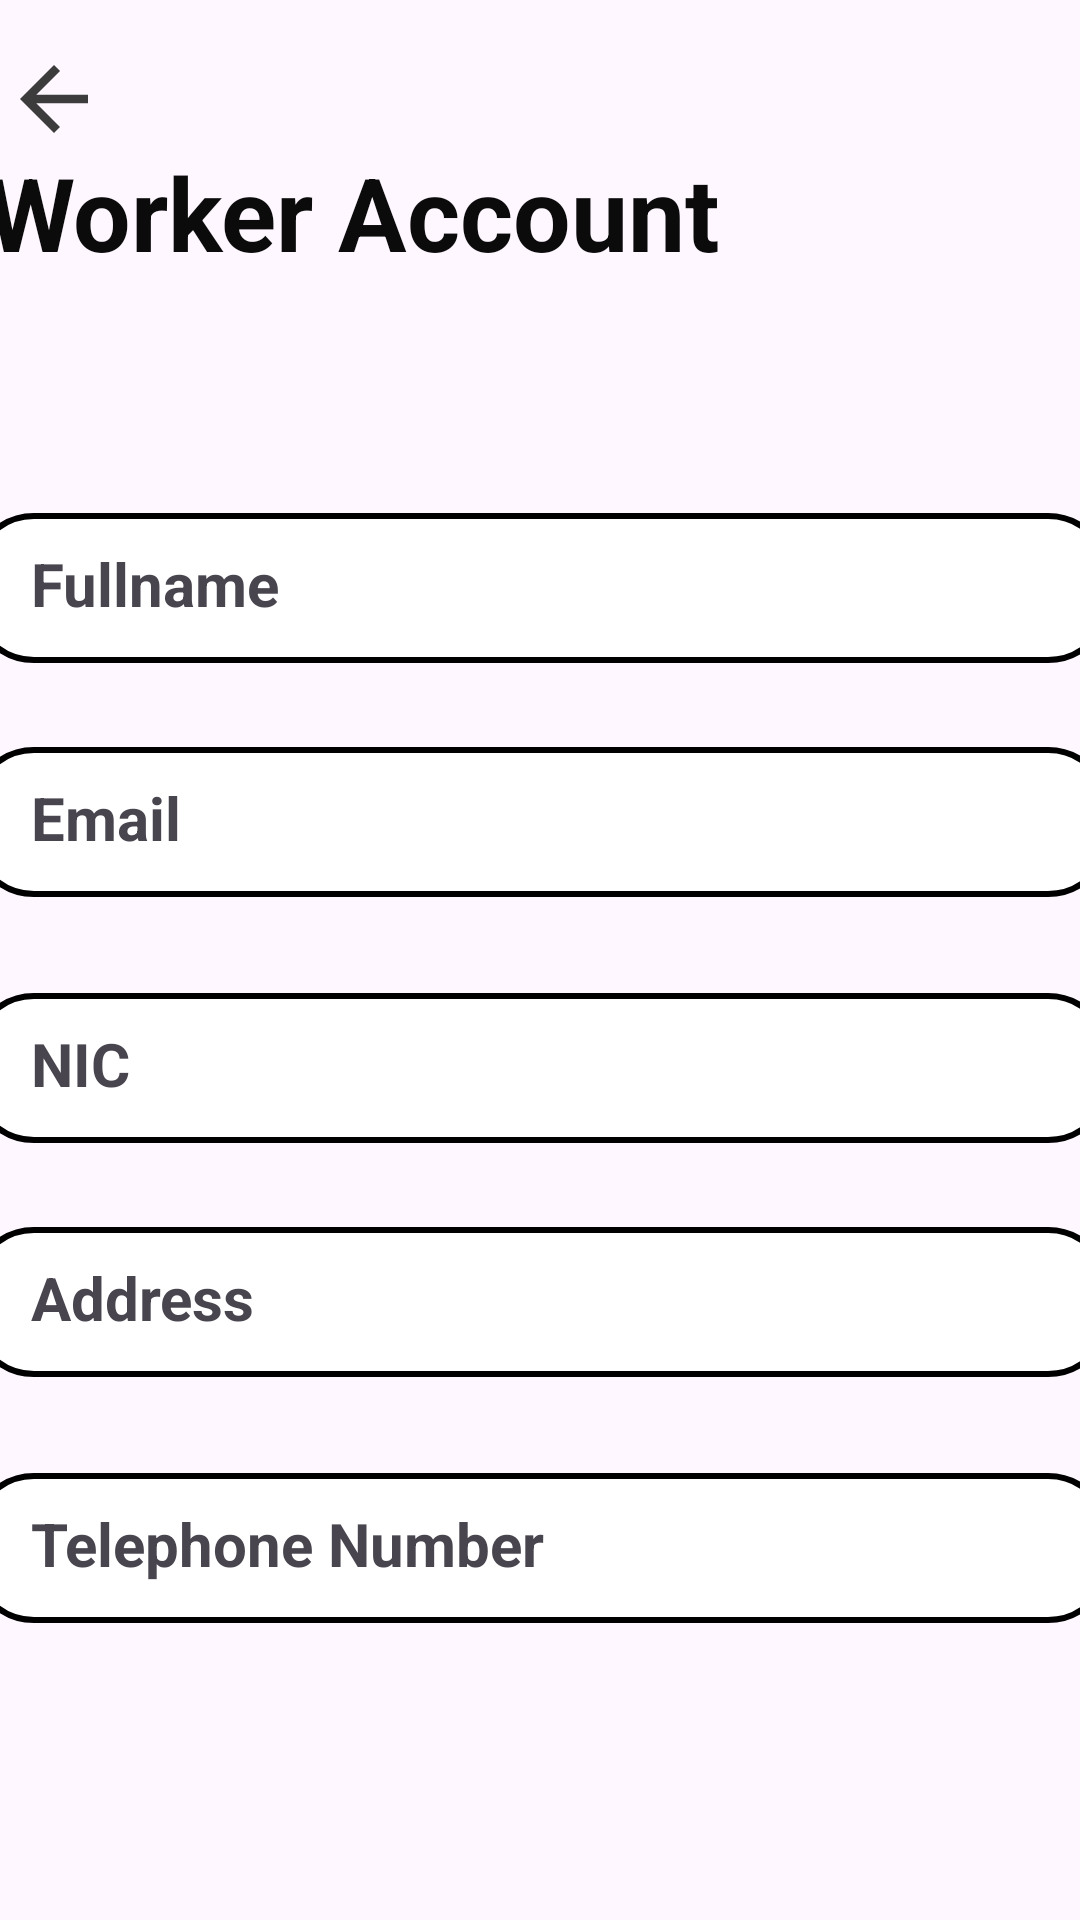

Write the Android layout XML for this screen, with the resource values it uses.
<!-- AndroidManifest.xml: application theme Theme.CleanCircleCompany -->
<!-- res/layout/activity_worker_view_profile.xml -->
<?xml version="1.0" encoding="utf-8"?>
<androidx.constraintlayout.widget.ConstraintLayout xmlns:android="http://schemas.android.com/apk/res/android"
    xmlns:app="http://schemas.android.com/apk/res-auto"
    xmlns:tools="http://schemas.android.com/tools"
    android:layout_width="match_parent"
    android:layout_height="match_parent"
    tools:context=".activities.activities.WorkerViewProfileActivity">

    <ScrollView
        android:layout_width="match_parent"
        android:layout_height="match_parent">

        <androidx.constraintlayout.widget.ConstraintLayout
            android:layout_width="match_parent"
            android:layout_height="match_parent">

            <ImageView
                android:id="@+id/btnBackHome"
                android:layout_width="36dp"
                android:layout_height="34dp"
                android:layout_marginTop="16dp"
                app:layout_constraintTop_toTopOf="parent"
                app:srcCompat="@drawable/baseline_arrow_back_24"
                tools:ignore="MissingConstraints"
                tools:layout_editor_absoluteX="11dp" />

            <ImageView
                android:id="@+id/imageView3"
                android:layout_width="@dimen/view_logo"
                android:layout_height="@dimen/view_logo_height"
                android:layout_marginTop="16dp"
                app:layout_constraintEnd_toEndOf="parent"
                app:layout_constraintHorizontal_bias="0.542"
                app:layout_constraintStart_toEndOf="@+id/signupheading"
                app:layout_constraintTop_toTopOf="parent"
                app:srcCompat="@drawable/baseline_person_3_24" />

            <TextView
                android:id="@+id/signupheading"
                android:layout_width="wrap_content"
                android:layout_height="wrap_content"
                android:layout_marginTop="48dp"
                android:layout_marginEnd="120dp"
                android:text="@string/user_Acc"
                android:textAlignment="center"
                android:textColor="#0B0B0B"
                android:textSize="34sp"
                android:textStyle="bold"
                app:layout_constraintEnd_toEndOf="parent"
                app:layout_constraintHorizontal_bias="1.0"
                app:layout_constraintStart_toStartOf="parent"
                app:layout_constraintTop_toTopOf="parent" />

            <TextView
                android:id="@+id/usersCount"
                android:layout_width="wrap_content"
                android:layout_height="wrap_content"
                android:layout_marginTop="64dp"
                android:layout_marginEnd="120dp"
                android:textAlignment="center"
                android:textColor="#0B0B0B"
                android:textSize="20sp"
                android:textStyle="bold"
                app:layout_constraintEnd_toEndOf="@+id/signupheading"
                app:layout_constraintHorizontal_bias="0.0"
                app:layout_constraintStart_toStartOf="@+id/signupheading"
                app:layout_constraintTop_toTopOf="@+id/signupheading" />

            <TextView
                android:id="@+id/userNameprofile"
                android:layout_width="380dp"
                android:layout_height="50dp"
                android:layout_marginStart="32dp"
                android:layout_marginTop="32dp"
                android:layout_marginEnd="32dp"
                android:text="Fullname"
                android:background="@drawable/input_bg"
                android:drawablePadding="10dp"
                android:ems="10"
                android:textSize="20sp"
                android:textStyle = "bold"
                android:inputType="textPersonName"
                android:paddingLeft="20dp"
                android:paddingTop="10dp"
                android:paddingRight="10dp"
                android:paddingBottom="10dp"
                app:layout_constraintEnd_toEndOf="parent"
                app:layout_constraintStart_toStartOf="parent"
                app:layout_constraintTop_toBottomOf="@+id/usersCount" />

            <TextView
                android:id="@+id/userEmailprofile"
                android:layout_width="380dp"
                android:layout_height="50dp"
                android:layout_marginTop="28dp"
                android:background="@drawable/input_bg"
                android:drawablePadding="10dp"
                android:ems="10"
                android:inputType="textPersonName"
                android:paddingLeft="20dp"
                android:paddingTop="10dp"
                android:paddingRight="10dp"
                android:paddingBottom="10dp"
                android:text="Email"
                android:textSize="20sp"
                android:textStyle="bold"
                app:layout_constraintEnd_toEndOf="@+id/userNameprofile"
                app:layout_constraintHorizontal_bias="0.0"
                app:layout_constraintStart_toStartOf="@+id/userNameprofile"
                app:layout_constraintTop_toBottomOf="@+id/userNameprofile" />

            <TextView
                android:id="@+id/userNICprofile"
                android:layout_width="380dp"
                android:layout_height="50dp"
                android:layout_marginTop="32dp"
                android:background="@drawable/input_bg"
                android:drawablePadding="10dp"
                android:ems="10"
                android:inputType="textPersonName"
                android:paddingLeft="20dp"
                android:paddingTop="10dp"
                android:paddingRight="10dp"
                android:paddingBottom="10dp"
                android:text="NIC"
                android:textSize="20sp"
                android:textStyle="bold"
                app:layout_constraintEnd_toEndOf="@+id/userEmailprofile"
                app:layout_constraintHorizontal_bias="0.0"
                app:layout_constraintStart_toStartOf="@+id/userEmailprofile"
                app:layout_constraintTop_toBottomOf="@+id/userEmailprofile" />

            <TextView
                android:id="@+id/userADDprofile"
                android:layout_width="380dp"
                android:layout_height="50dp"
                android:layout_marginTop="28dp"
                android:background="@drawable/input_bg"
                android:drawablePadding="10dp"
                android:ems="10"
                android:inputType="textPersonName"
                android:paddingLeft="20dp"
                android:paddingTop="10dp"
                android:paddingRight="10dp"
                android:paddingBottom="10dp"
                android:text="Address"
                android:textSize="20sp"
                android:textStyle="bold"
                app:layout_constraintEnd_toEndOf="@+id/userNICprofile"
                app:layout_constraintHorizontal_bias="0.0"
                app:layout_constraintStart_toStartOf="@+id/userNICprofile"
                app:layout_constraintTop_toBottomOf="@+id/userNICprofile" />

            <TextView
                android:id="@+id/userTELEprofile"
                android:layout_width="380dp"
                android:layout_height="50dp"
                android:layout_marginTop="32dp"
                android:background="@drawable/input_bg"
                android:drawablePadding="10dp"
                android:ems="10"
                android:inputType="textPersonName"
                android:paddingLeft="20dp"
                android:paddingTop="10dp"
                android:paddingRight="10dp"
                android:paddingBottom="10dp"
                android:text="Telephone Number"
                android:textSize="20sp"
                android:textStyle="bold"
                app:layout_constraintEnd_toEndOf="@+id/userADDprofile"
                app:layout_constraintHorizontal_bias="0.0"
                app:layout_constraintStart_toStartOf="@+id/userADDprofile"
                app:layout_constraintTop_toBottomOf="@+id/userADDprofile" />


        </androidx.constraintlayout.widget.ConstraintLayout>
    </ScrollView>

</androidx.constraintlayout.widget.ConstraintLayout>
<!-- resources referenced by this layout -->
<resources>
  <!-- drawable baseline_arrow_back_24 (drawable) -->
  <vector android:autoMirrored="true" android:height="24dp"
      android:tint="#3C3C3C" android:viewportHeight="24"
      android:viewportWidth="24" android:width="24dp" xmlns:android="http://schemas.android.com/apk/res/android">
      <path android:fillColor="@android:color/white" android:pathData="M20,11H7.83l5.59,-5.59L12,4l-8,8 8,8 1.41,-1.41L7.83,13H20v-2z"/>
  </vector>
  <!-- drawable baseline_person_3_24 (drawable) -->
  <vector android:height="24dp" android:tint="#3C3C3C"
      android:viewportHeight="20" android:viewportWidth="20"
      android:width="24dp" xmlns:android="http://schemas.android.com/apk/res/android">
      <path android:fillColor="@android:color/white" android:pathData="M18.39,14.56C16.71,13.7 14.53,13 12,13c-2.53,0 -4.71,0.7 -6.39,1.56C4.61,15.07 4,16.1 4,17.22V20h16v-2.78C20,16.1 19.39,15.07 18.39,14.56z"/>
      <path android:fillColor="@android:color/white" android:pathData="M10,12c0.17,0 3.83,0 4,0c1.66,0 3,-1.34 3,-3c0,-0.73 -0.27,-1.4 -0.71,-1.92C16.42,6.75 16.5,6.38 16.5,6c0,-1.25 -0.77,-2.32 -1.86,-2.77C14,2.48 13.06,2 12,2s-2,0.48 -2.64,1.23C8.27,3.68 7.5,4.75 7.5,6c0,0.38 0.08,0.75 0.21,1.08C7.27,7.6 7,8.27 7,9C7,10.66 8.34,12 10,12z"/>
  </vector>
  <!-- drawable input_bg (drawable) -->
  <?xml version="1.0" encoding="utf-8"?>
  <shape xmlns:android="http://schemas.android.com/apk/res/android">
      <stroke android:color="@color/black" android:width="2dp"/>
      <solid android:color="@color/white"/>
      <corners android:radius="20dp"/>
  
  </shape>
  <string name="user_Acc">Worker Account</string>
  <style name="Theme.CleanCircleCompany" parent="Base.Theme.CleanCircleCompany" />
  <color name="black">#FF000000</color>
  <color name="white">#FFFFFFFF</color>
  <style name="Base.Theme.CleanCircleCompany" parent="Theme.Material3.DayNight.NoActionBar">
          
          
      </style>
</resources>
